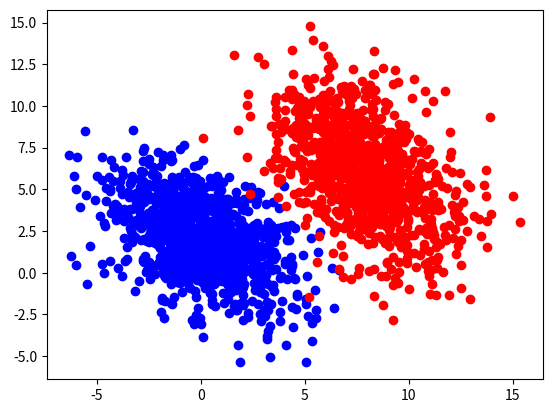
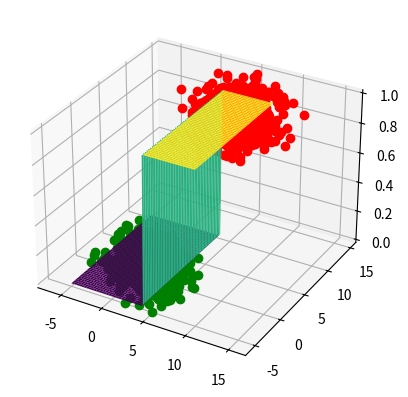

Write Python code to recreate these figures, in order.
import numpy as np 
import matplotlib.pylab as plt
import pandas as pd

Ndata= 1000
	
d1 = np.random.multivariate_normal(mean=[0,2], cov=[[2,-5],[-5,3]], size=Ndata)
d2 = np.random.multivariate_normal(mean=[8,6], cov=[[5,-3],[-3,8]], size=Ndata)
N = Ndata
X1 = np.c_[np.ones([N,1]), d1]
X2 = np.c_[np.ones([N,1]), d2]
X = np.r_[X1,X2]
y1 = np.zeros([N,1])
y2 = np.ones([N,1])
y = np.r_[y1,y2]

plt.scatter(d1[:,0], d1[:,1],c="b")
plt.scatter(d2[:,0], d2[:,1], c="r")
f3 = plt.figure()
ax3 = plt.axes(projection = '3d')
ax3.plot(d1[:,0], d1[:,1], 0, 'go')
ax3.plot(d2[:,0], d2[:,1], 1, 'ro')

def sigmoid(x):
	return 1.0/(1+np.exp(-x))

eta = 0.1
n_iterations =100
wGD = np.zeros([3,1])
wGDbuffer = np.zeros([3,n_iterations+1])

for iteration in range(n_iterations):
	mu = sigmoid(wGD.T.dot(X.T)).T
	gradients = X.T.dot(mu-y)
	wGD = wGD - eta*gradients
	#wGDbuffer[:,iteration+1] = [wGD[0], wGD[1], wGD[2]]


x1sig = np.linspace(-5,10,100)
x2sig = np.linspace(-5,10,100)
print("length of x1sig:",len(x1sig),"length of x2sig ", len(x2sig))
[x1Sig, x2Sig] = np.meshgrid(x1sig, x2sig)
wTx = wGD[1]* x1Sig + wGD[2] * x2sig + wGD[0]
print(len(wTx))
ySig = sigmoid(wTx)

#f5 = plt.figure()
#ax5 = plt.axes(projection = '3d')
ax3.plot_surface(x1Sig, x2Sig, ySig, cmap = 'viridis')
#ax3.contour3D(x1Sig, x2Sig, ySig, 50)
plt.show()